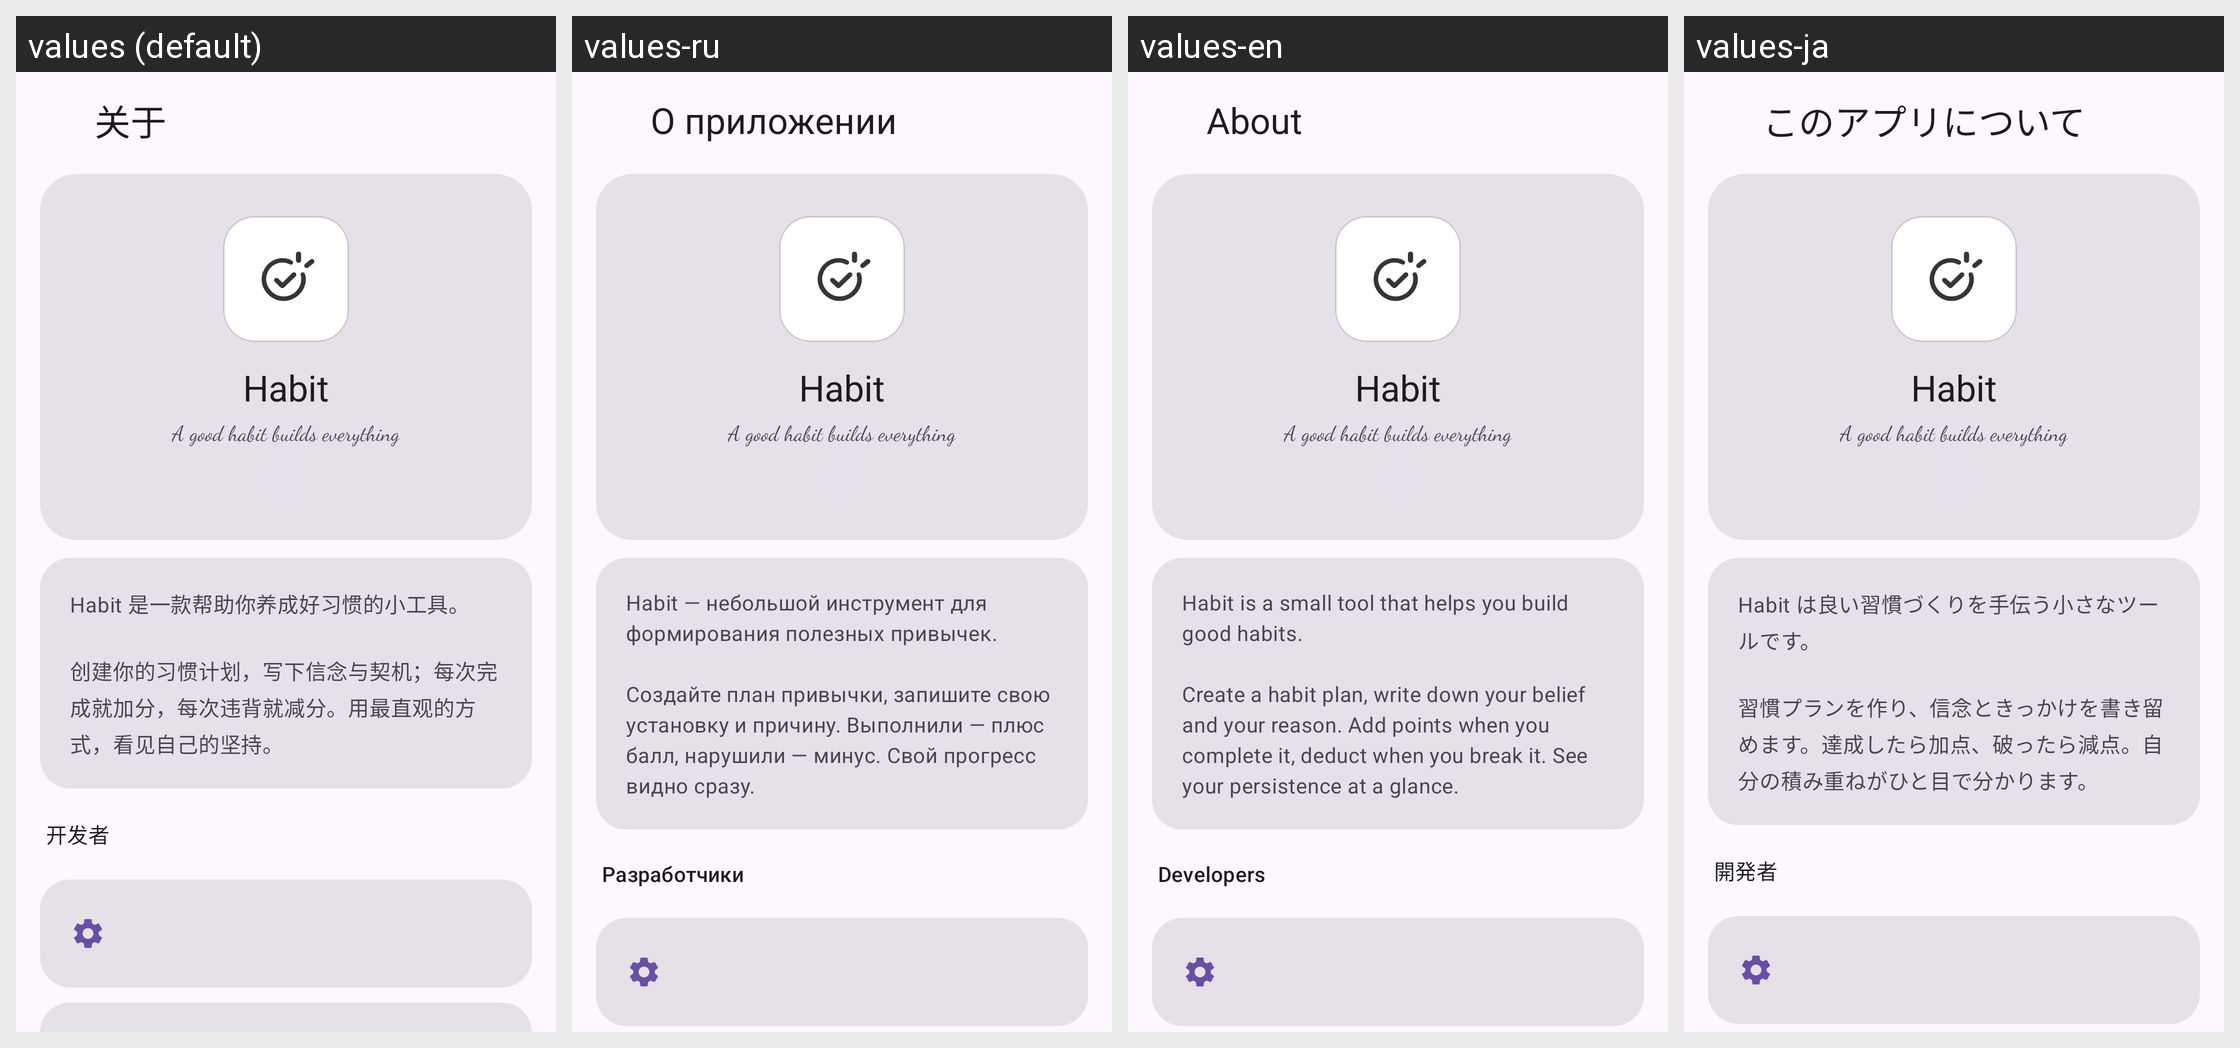

For this localized Android screen grid, give each drawn string resource with its value in every locale shown.
Android screen res/layout/activity_about.xml rendered under 4 locales, left to right: values (default), values-ru, values-en, values-ja. Device: Nexus 5 (rendered at 1080×1920; each locale shown at half size, 540×960, under a caption strip naming it); theme Theme.Habit.
Other locales in the repository, not shown: values-zh-rTW.
Strings drawn on this screen, with the default value and each locale's value (text and hints the layout hard-codes, and strings that could not be matched under every locale, appear in the picture but are not listed):

about_title
  values: 关于
  values-ru: О приложении
  values-en: About
  values-ja: このアプリについて

app_name
  values: Habit
  values-ru: Habit  [not translated; the default value is used]
  values-en: Habit
  values-ja: Habit  [not translated; the default value is used]

splash_tagline
  values: A good habit builds everything
  values-ru: A good habit builds everything  [not translated; the default value is used]
  values-en: A good habit builds everything
  values-ja: A good habit builds everything  [not translated; the default value is used]

about_description
  values: Habit 是一款帮助你养成好习惯的小工具。
      
      创建你的习惯计划，写下信念与契机；每次完成就加分，每次违背就减分。用最直观的方式，看见自己的坚持。
  values-ru: Habit — небольшой инструмент для формирования полезных привычек.
      
      Создайте план привычки, запишите свою установку и причину. Выполнили — плюс балл, нарушили — минус. Свой прогресс видно сразу.
  values-en: Habit is a small tool that helps you build good habits.
      
      Create a habit plan, write down your belief and your reason. Add points when you complete it, deduct when you break it. See your persistence at a glance.
  values-ja: Habit は良い習慣づくりを手伝う小さなツールです。
      
      習慣プランを作り、信念ときっかけを書き留めます。達成したら加点、破ったら減点。自分の積み重ねがひと目で分かります。

about_developers
  values: 开发者
  values-ru: Разработчики
  values-en: Developers
  values-ja: 開発者
